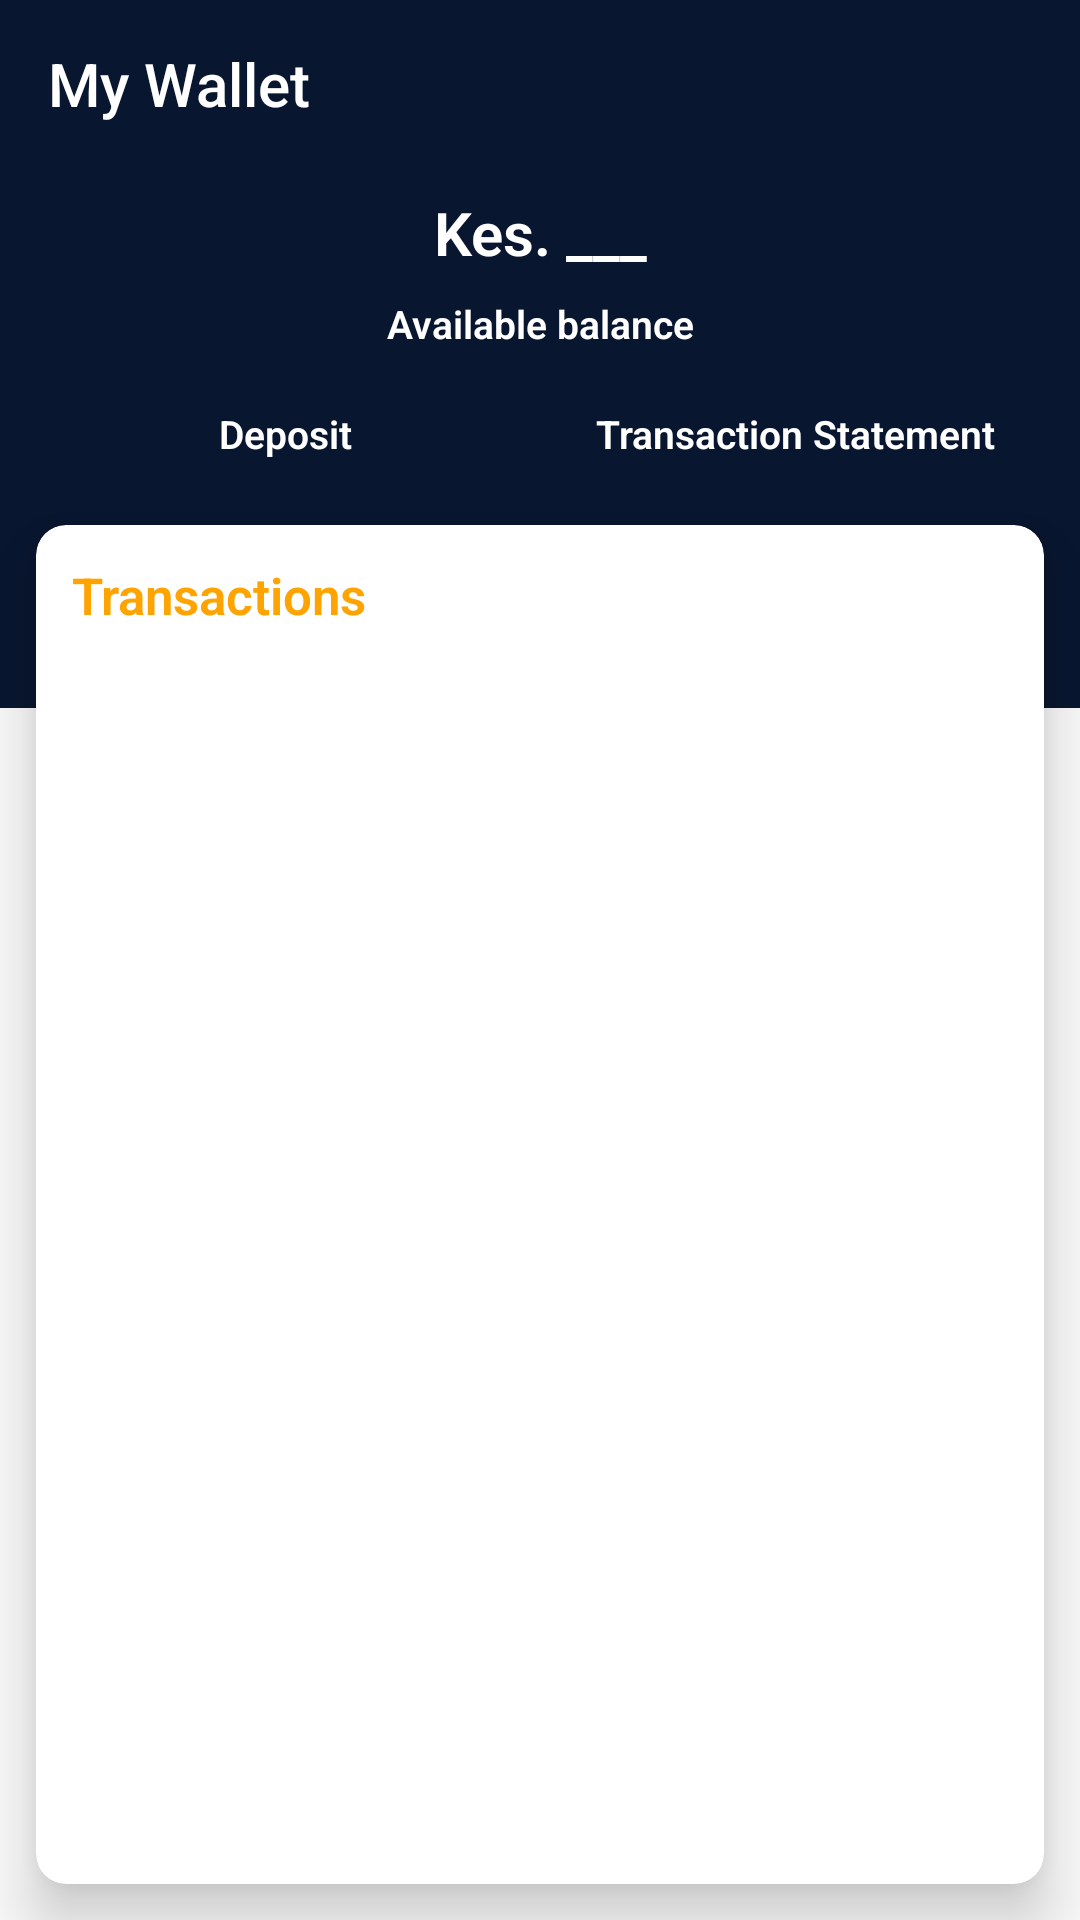

Produce the Android XML layout that renders to this screen, including the resource entries it uses.
<!-- AndroidManifest.xml: application theme AppTheme -->
<!-- res/layout/activity_passenger_wallet.xml -->
<?xml version="1.0" encoding="utf-8"?>
<androidx.constraintlayout.widget.ConstraintLayout xmlns:android="http://schemas.android.com/apk/res/android"
    xmlns:app="http://schemas.android.com/apk/res-auto"
    xmlns:tools="http://schemas.android.com/tools"
    android:layout_width="match_parent"
    android:layout_height="match_parent"
    tools:context=".activities.passenger.PassengerWallet">
    <androidx.appcompat.widget.Toolbar
        android:layout_width="match_parent"
        android:layout_height="wrap_content"
        app:layout_constraintTop_toTopOf="parent"
        android:background="@color/colorPrimary"
        app:title="My Wallet"
        app:titleTextColor="@color/white"
        android:id="@+id/toolbar"/>
    <androidx.constraintlayout.widget.ConstraintLayout
        android:layout_width="match_parent"
        android:layout_height="180dp"
        app:layout_constraintTop_toBottomOf="@id/toolbar"
        android:background="@color/colorPrimary">
        <TextView
            android:layout_width="match_parent"
            android:layout_height="wrap_content"
            app:layout_constraintTop_toTopOf="parent"
            android:gravity="center"
            android:padding="8dp"
            android:text="Kes. ___"
            android:textColor="@color/white"
            android:textSize="20sp"
            android:textStyle="bold"
            android:id="@+id/walletBalance"/>
        <TextView
            android:layout_width="match_parent"
            android:layout_height="wrap_content"
            app:layout_constraintTop_toBottomOf="@id/walletBalance"
            android:gravity="center"
            android:text="Available balance"
            android:textColor="@color/white"
            android:textStyle="bold"
            android:id="@+id/description"/>
        <Button
            android:layout_width="0dp"
            android:layout_height="40dp"
            android:id="@+id/btnDeposit"
            android:layout_marginStart="12dp"
            android:background="@color/green_700"
            android:textColor="@color/white"
            android:text="Deposit"
            android:textStyle="bold"
            android:textAllCaps="false"
            android:layout_marginEnd="2dp"
            android:layout_marginTop="8dp"
            app:layout_constraintTop_toBottomOf="@id/description"
            app:layout_constraintStart_toStartOf="parent"
            app:layout_constraintEnd_toStartOf="@id/btnTransactionStatement"/>
        <Button
            android:layout_width="0dp"
            android:layout_height="40dp"
            android:layout_marginEnd="12dp"
            android:background="@color/red_700"
            android:textColor="@color/white"
            android:text="Transaction Statement"
            android:textStyle="bold"
            android:textAllCaps="false"
            android:layout_marginStart="2dp"
            android:layout_marginTop="8dp"
            android:id="@+id/btnTransactionStatement"
            app:layout_constraintTop_toBottomOf="@id/description"
            app:layout_constraintEnd_toEndOf="parent"
            app:layout_constraintStart_toEndOf="@id/btnDeposit"/>
    </androidx.constraintlayout.widget.ConstraintLayout>
    <androidx.cardview.widget.CardView
        android:layout_width="0dp"
        android:layout_height="0dp"
        app:layout_constraintTop_toTopOf="parent"
        app:layout_constraintStart_toStartOf="parent"
        app:layout_constraintEnd_toEndOf="parent"
        app:layout_constraintBottom_toBottomOf="parent"
        android:layout_marginHorizontal="12dp"
        android:layout_marginBottom="12dp"
        app:cardElevation="12dp"
        android:elevation="12dp"
        android:layout_marginTop="175dp"
        app:cardCornerRadius="10dp">
        <androidx.constraintlayout.widget.ConstraintLayout
            android:layout_width="match_parent"
            android:layout_height="match_parent"
            android:padding="12dp">
            <TextView
                android:layout_width="match_parent"
                android:layout_height="wrap_content"
                android:text="Transactions"
                app:layout_constraintTop_toTopOf="parent"
                android:textStyle="bold"
                android:textColor="@color/myAccent"
                android:textSize="17sp"
                android:id="@+id/title"/>
            <androidx.recyclerview.widget.RecyclerView
                android:layout_width="match_parent"
                android:layout_height="wrap_content"
                android:id="@+id/recyclerView"
                app:layout_constraintTop_toBottomOf="@id/title"
                tools:listitem="@layout/transaction_item"/>
        </androidx.constraintlayout.widget.ConstraintLayout>

    </androidx.cardview.widget.CardView>


</androidx.constraintlayout.widget.ConstraintLayout>
<!-- res/layout/transaction_item.xml (included above) -->
<?xml version="1.0" encoding="utf-8"?>
<LinearLayout xmlns:android="http://schemas.android.com/apk/res/android"
    android:layout_width="match_parent"
    android:layout_height="wrap_content"
    android:layout_marginVertical="4dp"
    android:orientation="vertical"
    android:padding="10dp"
    android:background="@color/grey_200">
    <TextView
        android:layout_width="match_parent"
        android:layout_height="wrap_content"
        android:text="Payout to Driver Angatia"
        android:textColor="@color/black"
        android:id="@+id/txtStatement"/>
    <TextView
        android:layout_width="match_parent"
        android:layout_height="wrap_content"
        android:text="Kes. 120"
        android:textColor="@color/black"
        android:layout_marginVertical="4dp"
        android:id="@+id/txtAmount"/>
    <TextView
        android:layout_width="match_parent"
        android:layout_height="wrap_content"
        android:text="30 May 2021"
        android:textColor="@color/black"
        android:id="@+id/txtDate"/>

</LinearLayout>
<!-- resources referenced by this layout -->
<resources>
  <color name="colorPrimary">#081630</color>
  <color name="myAccent">#FFA300</color>
  <style name="AppTheme" parent="Theme.AppCompat.Light.NoActionBar">
          
          <item name="colorPrimary">@color/colorPrimary</item>
          <item name="colorPrimaryDark">@color/colorPrimaryDark</item>
          <item name="colorAccent">@color/myAccent</item>
          <item name="fontFamily">sans-serif-light</item>
          <item name="android:textSize">13sp</item>
      </style>
  <color name="colorPrimaryDark">#030913</color>
  <!-- not gathered from this repository: default colours our renderer supplied (Android Studio template values) -->
  <color name="black">#FF000000</color>
  <color name="white">#FFFFFFFF</color>
</resources>
